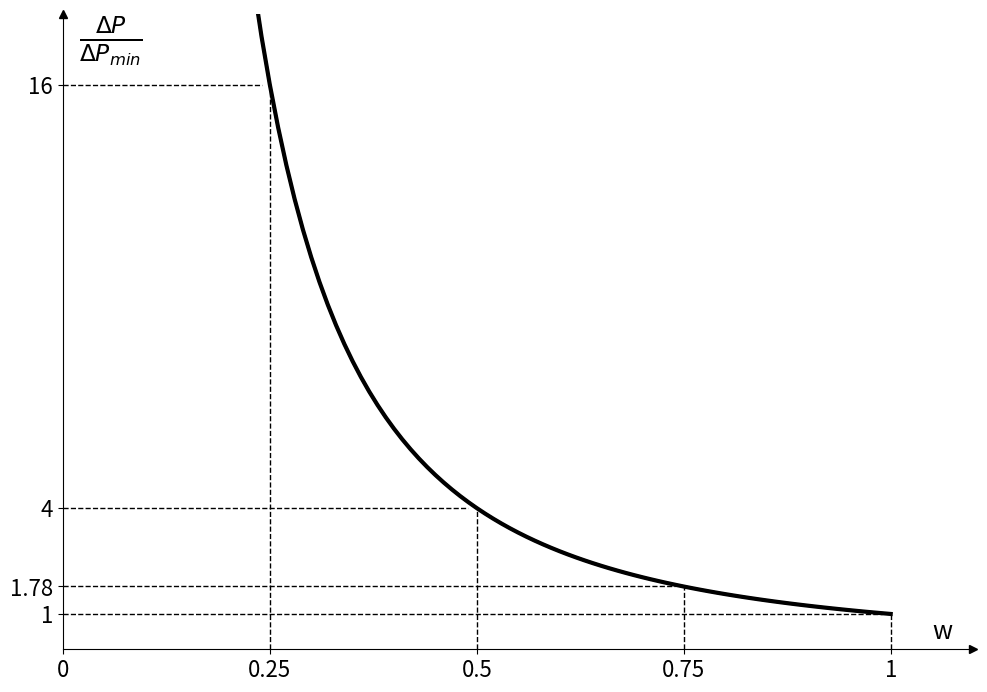

This figure's Python source:
import matplotlib.pyplot as plt

import numpy as np

fig = plt.figure(figsize=[11.75, 8.25])
ax = fig.add_subplot(1, 1, 1)
plt.axis([0, 1.1, 0, 18])
ax.spines['right'].set_color('none')
ax.spines['top'].set_color('none')
ax.plot(1, 0, ">k", transform=ax.get_yaxis_transform(), clip_on=False)
ax.plot(0, 1, "^k", transform=ax.get_xaxis_transform(), clip_on=False)


pkt_x = [16, 4, 1.78, 1]
pkt_y = [0 ,1/4, 1/2, 3/4 ,1]


linia16 = 0*np.arange(0, 0.25, 0.01) +pkt_x[0]
linia4 = 0*np.arange(0, 0.5, 0.01) +pkt_x[1]
linia78 = 0*np.arange(0, 0.75, 0.01) +pkt_x[2]
linia1 = 0*np.arange(0, 1, 0.01) +pkt_x[3]

x = np.arange(0, 1.01, 0.01)
y = 0.001198228 + (271263.9 - 0.001198228)/(1 + np.power(x/0.001920867,2.000186))


ax.set_yticks(pkt_x)
ax.set_yticklabels(pkt_x, fontsize = 16)

ax.set_xticks(pkt_y)
ax.set_xticklabels(pkt_y, fontsize = 16)

plt.plot(x,y, color='black', linewidth=2)

plt.plot(np.arange(0, 0.25, 0.01),linia16, color='black', linewidth=1, linestyle= 'dashed')
plt.plot(np.arange(0, 0.5, 0.01),linia4, color='black', linewidth=1, linestyle= 'dashed')
plt.plot(np.arange(0, 0.75, 0.01),linia78, color='black', linewidth=1, linestyle= 'dashed')
plt.plot(np.arange(0, 1, 0.01),linia1, color='black', linewidth=1, linestyle= 'dashed')

plt.plot(x,y, color='black', linewidth=3)


plt.axvline(x=0.25, ymin=0/100, ymax=16/18, color='black', linewidth=1, linestyle = 'dashed')
plt.axvline(x=0.5, ymin=0/100, ymax=4/18, color='black', linewidth=1, linestyle = 'dashed')
plt.axvline(x=0.75, ymin=0/100, ymax=1.78/18, color='black', linewidth=1, linestyle = 'dashed')
plt.axvline(x=1, ymin=0/100, ymax=1/18, color='black', linewidth=1, linestyle = 'dashed')

plt.text(0.02, 17,'${\\frac{ΔP}{ΔP_{min}}}$',  fontsize = 24)

plt.text(1.05, 0.3,'w',  fontsize = 18)

#plt.title('Rys. 4.16. Wpływ wypadkowego współczynnika mocy na straty rezystancyjne w silniku sterowanym napięciowo.',  
#          y=-0.1, fontsize = 16)
plt.savefig("wykres4.16.svg", format="svg")
plt.savefig("wykres4.16.png", format="png")